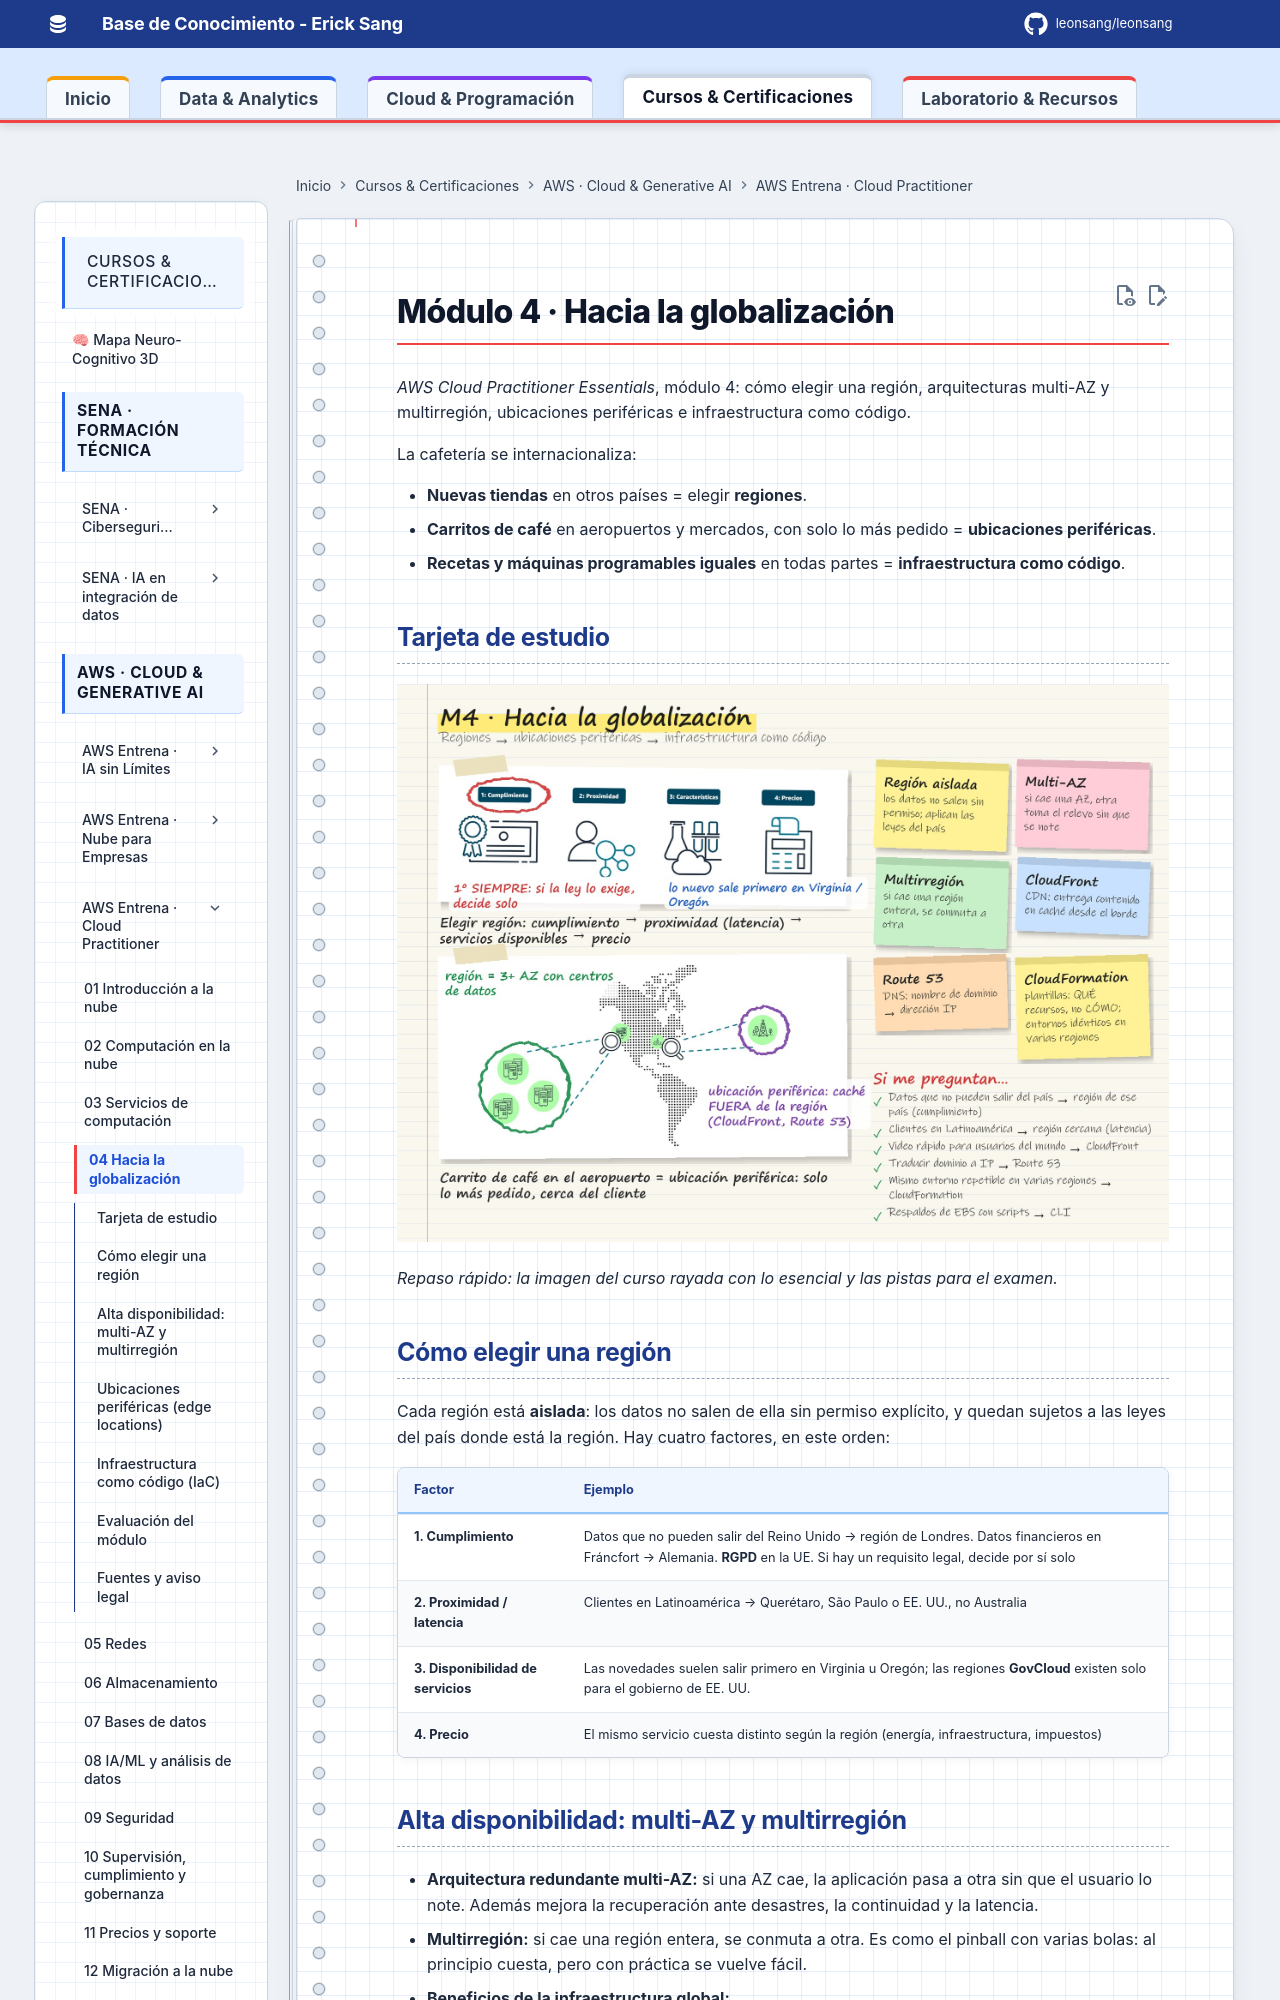

repository: Leonsang/Leonsang · page: cursos/aws-cloud-practitioner/04-globalizacion/index.html · generator: mkdocs

# Módulo 4 · Hacia la globalización

*AWS Cloud Practitioner Essentials*, módulo 4: cómo elegir una región, arquitecturas multi-AZ y multirregión, ubicaciones periféricas e infraestructura como código.

La cafetería se internacionaliza:

- **Nuevas tiendas** en otros países = elegir **regiones**.
- **Carritos de café** en aeropuertos y mercados, con solo lo más pedido = **ubicaciones periféricas**.
- **Recetas y máquinas programables iguales** en todas partes = **infraestructura como código**.


## Tarjeta de estudio

![Tarjeta de estudio: resumen del módulo con notas a mano](evidencias/04-tarjeta.jpg)

*Repaso rápido: la imagen del curso rayada con lo esencial y las pistas para el examen.*

## Cómo elegir una región

Cada región está **aislada**: los datos no salen de ella sin permiso explícito, y quedan sujetos a las leyes del país donde está la región. Hay cuatro factores, en este orden:

| Factor | Ejemplo |
|---|---|
| **1. Cumplimiento** | Datos que no pueden salir del Reino Unido → región de Londres. Datos financieros en Fráncfort → Alemania. **RGPD** en la UE. Si hay un requisito legal, decide por sí solo |
| **2. Proximidad / latencia** | Clientes en Latinoamérica → Querétaro, São Paulo o EE. UU., no Australia |
| **3. Disponibilidad de servicios** | Las novedades suelen salir primero en Virginia u Oregón; las regiones **GovCloud** existen solo para el gobierno de EE. UU. |
| **4. Precio** | El mismo servicio cuesta distinto según la región (energía, infraestructura, impuestos) |

## Alta disponibilidad: multi-AZ y multirregión

- **Arquitectura redundante multi-AZ:** si una AZ cae, la aplicación pasa a otra sin que el usuario lo note. Además mejora la recuperación ante desastres, la continuidad y la latencia.
- **Multirregión:** si cae una región entera, se conmuta a otra. Es como el pinball con varias bolas: al principio cuesta, pero con práctica se vuelve fácil.
- **Beneficios de la infraestructura global:**
  - **Alta disponibilidad:** funciona aunque fallen componentes.
  - **Agilidad:** adaptarse rápido a cambios.
  - **Elasticidad:** escalar automáticamente con la demanda.
